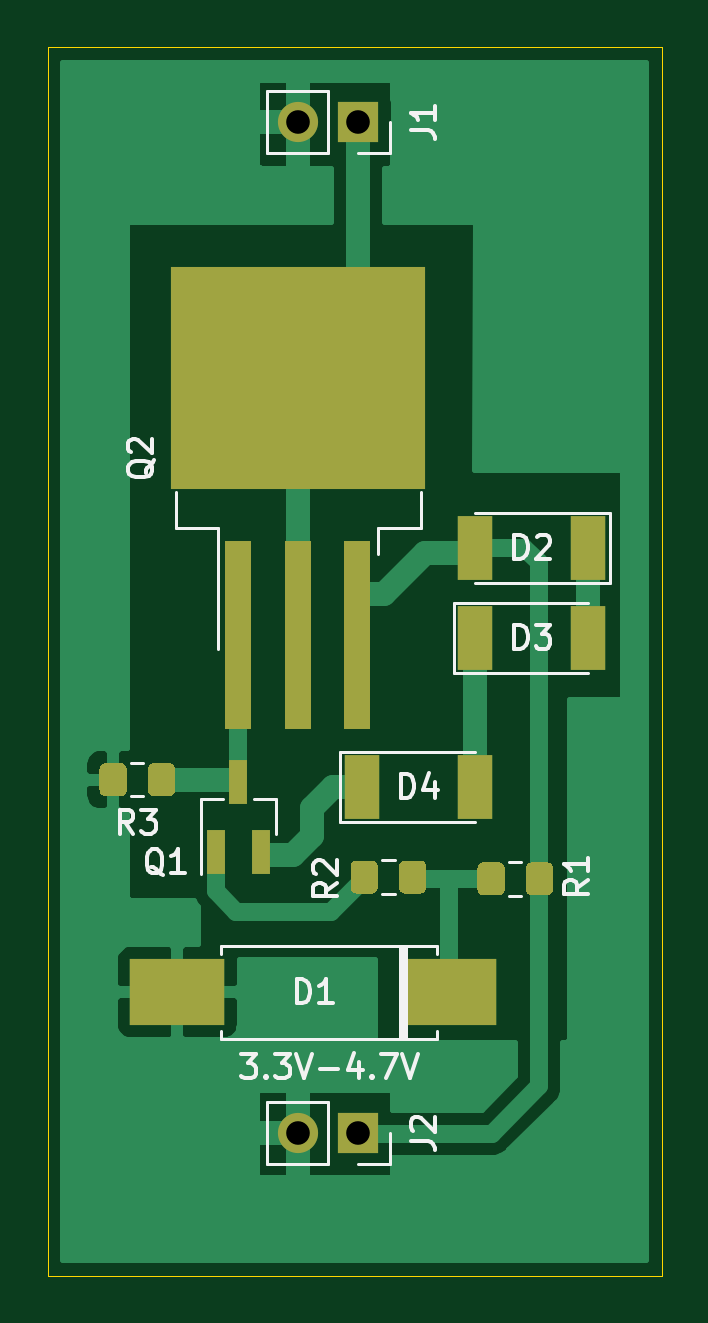
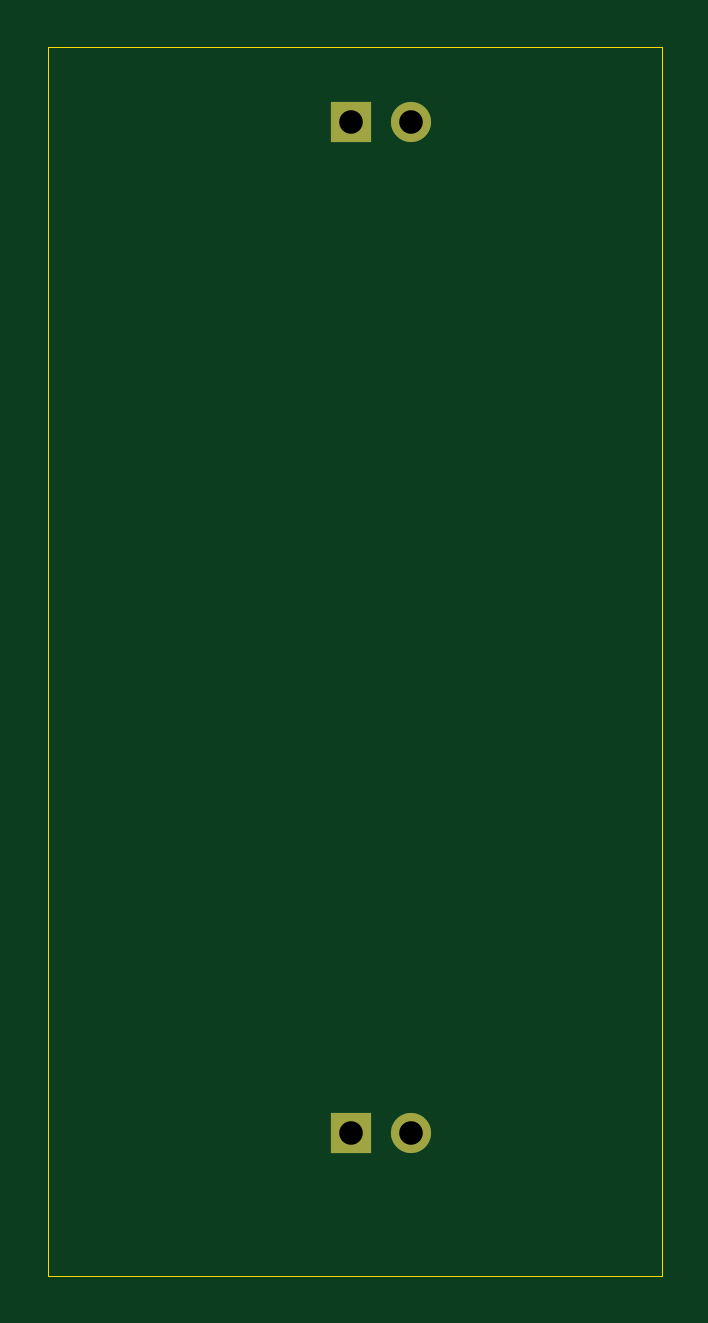
Circuit board: 10 layer files. Board 26.0 x 52.0 mm.
- bottom_copper: power-clamp-B_Cu.gbr (864 bytes)
- bottom_mask: power-clamp-B_Mask.gbr (709 bytes)
- paste: power-clamp-B_Paste.gbr (498 bytes)
- bottom_silk: power-clamp-B_SilkS.gbr (499 bytes)
- outline: power-clamp-Edge_Cuts.gbr (720 bytes)
- top_copper: power-clamp-F_Cu.gbr (20886 bytes)
- top_mask: power-clamp-F_Mask.gbr (3362 bytes)
- paste: power-clamp-F_Paste.gbr (3222 bytes)
- top_silk: power-clamp-F_SilkS.gbr (10443 bytes)
- drill: power-clamp.drl (99 bytes)

=== bottom_copper: power-clamp-B_Cu.gbr ===
%TF.GenerationSoftware,KiCad,Pcbnew,5.99.0+really5.1.10+dfsg1-1*%
%TF.CreationDate,2021-08-26T21:24:32+10:00*%
%TF.ProjectId,power-clamp,706f7765-722d-4636-9c61-6d702e6b6963,rev?*%
%TF.SameCoordinates,Original*%
%TF.FileFunction,Copper,L2,Bot*%
%TF.FilePolarity,Positive*%
%FSLAX46Y46*%
G04 Gerber Fmt 4.6, Leading zero omitted, Abs format (unit mm)*
G04 Created by KiCad (PCBNEW 5.99.0+really5.1.10+dfsg1-1) date 2021-08-26 21:24:32*
%MOMM*%
%LPD*%
G01*
G04 APERTURE LIST*
%TA.AperFunction,ComponentPad*%
%ADD10O,1.700000X1.700000*%
%TD*%
%TA.AperFunction,ComponentPad*%
%ADD11R,1.700000X1.700000*%
%TD*%
G04 APERTURE END LIST*
D10*
%TO.P,J2,2*%
%TO.N,GNDA*%
X70620000Y-83955000D03*
D11*
%TO.P,J2,1*%
%TO.N,VCC*%
X73160000Y-83955000D03*
%TD*%
D10*
%TO.P,J1,2*%
%TO.N,GNDA*%
X70620000Y-41156000D03*
D11*
%TO.P,J1,1*%
%TO.N,+5V*%
X73160000Y-41156000D03*
%TD*%
M02*

=== bottom_mask: power-clamp-B_Mask.gbr ===
%TF.GenerationSoftware,KiCad,Pcbnew,5.99.0+really5.1.10+dfsg1-1*%
%TF.CreationDate,2021-08-26T21:24:32+10:00*%
%TF.ProjectId,power-clamp,706f7765-722d-4636-9c61-6d702e6b6963,rev?*%
%TF.SameCoordinates,Original*%
%TF.FileFunction,Soldermask,Bot*%
%TF.FilePolarity,Negative*%
%FSLAX46Y46*%
G04 Gerber Fmt 4.6, Leading zero omitted, Abs format (unit mm)*
G04 Created by KiCad (PCBNEW 5.99.0+really5.1.10+dfsg1-1) date 2021-08-26 21:24:32*
%MOMM*%
%LPD*%
G01*
G04 APERTURE LIST*
%ADD10O,1.700000X1.700000*%
%ADD11R,1.700000X1.700000*%
G04 APERTURE END LIST*
D10*
%TO.C,J2*%
X70620000Y-83955000D03*
D11*
X73160000Y-83955000D03*
%TD*%
D10*
%TO.C,J1*%
X70620000Y-41156000D03*
D11*
X73160000Y-41156000D03*
%TD*%
M02*

=== paste: power-clamp-B_Paste.gbr ===
%TF.GenerationSoftware,KiCad,Pcbnew,5.99.0+really5.1.10+dfsg1-1*%
%TF.CreationDate,2021-08-26T21:24:32+10:00*%
%TF.ProjectId,power-clamp,706f7765-722d-4636-9c61-6d702e6b6963,rev?*%
%TF.SameCoordinates,Original*%
%TF.FileFunction,Paste,Bot*%
%TF.FilePolarity,Positive*%
%FSLAX46Y46*%
G04 Gerber Fmt 4.6, Leading zero omitted, Abs format (unit mm)*
G04 Created by KiCad (PCBNEW 5.99.0+really5.1.10+dfsg1-1) date 2021-08-26 21:24:32*
%MOMM*%
%LPD*%
G01*
G04 APERTURE LIST*
G04 APERTURE END LIST*
M02*

=== bottom_silk: power-clamp-B_SilkS.gbr ===
%TF.GenerationSoftware,KiCad,Pcbnew,5.99.0+really5.1.10+dfsg1-1*%
%TF.CreationDate,2021-08-26T21:24:32+10:00*%
%TF.ProjectId,power-clamp,706f7765-722d-4636-9c61-6d702e6b6963,rev?*%
%TF.SameCoordinates,Original*%
%TF.FileFunction,Legend,Bot*%
%TF.FilePolarity,Positive*%
%FSLAX46Y46*%
G04 Gerber Fmt 4.6, Leading zero omitted, Abs format (unit mm)*
G04 Created by KiCad (PCBNEW 5.99.0+really5.1.10+dfsg1-1) date 2021-08-26 21:24:32*
%MOMM*%
%LPD*%
G01*
G04 APERTURE LIST*
G04 APERTURE END LIST*
M02*

=== outline: power-clamp-Edge_Cuts.gbr ===
%TF.GenerationSoftware,KiCad,Pcbnew,5.99.0+really5.1.10+dfsg1-1*%
%TF.CreationDate,2021-08-26T21:24:32+10:00*%
%TF.ProjectId,power-clamp,706f7765-722d-4636-9c61-6d702e6b6963,rev?*%
%TF.SameCoordinates,Original*%
%TF.FileFunction,Profile,NP*%
%FSLAX46Y46*%
G04 Gerber Fmt 4.6, Leading zero omitted, Abs format (unit mm)*
G04 Created by KiCad (PCBNEW 5.99.0+really5.1.10+dfsg1-1) date 2021-08-26 21:24:32*
%MOMM*%
%LPD*%
G01*
G04 APERTURE LIST*
%TA.AperFunction,Profile*%
%ADD10C,0.050000*%
%TD*%
G04 APERTURE END LIST*
D10*
X86000000Y-38000000D02*
X60000000Y-38000000D01*
X86000000Y-90000000D02*
X86000000Y-38000000D01*
X60000000Y-90000000D02*
X86000000Y-90000000D01*
X60000000Y-38000000D02*
X60000000Y-90000000D01*
M02*

=== top_copper: power-clamp-F_Cu.gbr (20886 bytes, source omitted) ===
=== top_mask: power-clamp-F_Mask.gbr ===
%TF.GenerationSoftware,KiCad,Pcbnew,5.99.0+really5.1.10+dfsg1-1*%
%TF.CreationDate,2021-08-26T21:24:32+10:00*%
%TF.ProjectId,power-clamp,706f7765-722d-4636-9c61-6d702e6b6963,rev?*%
%TF.SameCoordinates,Original*%
%TF.FileFunction,Soldermask,Top*%
%TF.FilePolarity,Negative*%
%FSLAX46Y46*%
G04 Gerber Fmt 4.6, Leading zero omitted, Abs format (unit mm)*
G04 Created by KiCad (PCBNEW 5.99.0+really5.1.10+dfsg1-1) date 2021-08-26 21:24:32*
%MOMM*%
%LPD*%
G01*
G04 APERTURE LIST*
%ADD10R,10.800000X9.400000*%
%ADD11R,1.100000X8.000000*%
%ADD12R,4.000000X2.800000*%
%ADD13R,0.800000X1.900000*%
%ADD14O,1.700000X1.700000*%
%ADD15R,1.700000X1.700000*%
%ADD16R,1.500000X2.700000*%
G04 APERTURE END LIST*
D10*
%TO.C,Q2*%
X70620000Y-52005000D03*
D11*
X73120000Y-62880000D03*
X70620000Y-62880000D03*
X68080000Y-62880000D03*
%TD*%
D12*
%TO.C,D1*%
X77000000Y-78000000D03*
X65500000Y-78000000D03*
%TD*%
%TO.C,R3*%
G36*
G01*
X63350000Y-68549999D02*
X63350000Y-69450001D01*
G75*
G02*
X63100001Y-69700000I-249999J0D01*
G01*
X62449999Y-69700000D01*
G75*
G02*
X62200000Y-69450001I0J249999D01*
G01*
X62200000Y-68549999D01*
G75*
G02*
X62449999Y-68300000I249999J0D01*
G01*
X63100001Y-68300000D01*
G75*
G02*
X63350000Y-68549999I0J-249999D01*
G01*
G37*
G36*
G01*
X65400000Y-68549999D02*
X65400000Y-69450001D01*
G75*
G02*
X65150001Y-69700000I-249999J0D01*
G01*
X64499999Y-69700000D01*
G75*
G02*
X64250000Y-69450001I0J249999D01*
G01*
X64250000Y-68549999D01*
G75*
G02*
X64499999Y-68300000I249999J0D01*
G01*
X65150001Y-68300000D01*
G75*
G02*
X65400000Y-68549999I0J-249999D01*
G01*
G37*
%TD*%
%TO.C,R2*%
G36*
G01*
X74880000Y-73570001D02*
X74880000Y-72669999D01*
G75*
G02*
X75129999Y-72420000I249999J0D01*
G01*
X75780001Y-72420000D01*
G75*
G02*
X76030000Y-72669999I0J-249999D01*
G01*
X76030000Y-73570001D01*
G75*
G02*
X75780001Y-73820000I-249999J0D01*
G01*
X75129999Y-73820000D01*
G75*
G02*
X74880000Y-73570001I0J249999D01*
G01*
G37*
G36*
G01*
X72830000Y-73570001D02*
X72830000Y-72669999D01*
G75*
G02*
X73079999Y-72420000I249999J0D01*
G01*
X73730001Y-72420000D01*
G75*
G02*
X73980000Y-72669999I0J-249999D01*
G01*
X73980000Y-73570001D01*
G75*
G02*
X73730001Y-73820000I-249999J0D01*
G01*
X73079999Y-73820000D01*
G75*
G02*
X72830000Y-73570001I0J249999D01*
G01*
G37*
%TD*%
%TO.C,R1*%
G36*
G01*
X79350000Y-72749999D02*
X79350000Y-73650001D01*
G75*
G02*
X79100001Y-73900000I-249999J0D01*
G01*
X78449999Y-73900000D01*
G75*
G02*
X78200000Y-73650001I0J249999D01*
G01*
X78200000Y-72749999D01*
G75*
G02*
X78449999Y-72500000I249999J0D01*
G01*
X79100001Y-72500000D01*
G75*
G02*
X79350000Y-72749999I0J-249999D01*
G01*
G37*
G36*
G01*
X81400000Y-72749999D02*
X81400000Y-73650001D01*
G75*
G02*
X81150001Y-73900000I-249999J0D01*
G01*
X80499999Y-73900000D01*
G75*
G02*
X80250000Y-73650001I0J249999D01*
G01*
X80250000Y-72749999D01*
G75*
G02*
X80499999Y-72500000I249999J0D01*
G01*
X81150001Y-72500000D01*
G75*
G02*
X81400000Y-72749999I0J-249999D01*
G01*
G37*
%TD*%
D13*
%TO.C,Q1*%
X68080000Y-69080000D03*
X69030000Y-72080000D03*
X67130000Y-72080000D03*
%TD*%
D14*
%TO.C,J2*%
X70620000Y-83955000D03*
D15*
X73160000Y-83955000D03*
%TD*%
D14*
%TO.C,J1*%
X70620000Y-41156000D03*
D15*
X73160000Y-41156000D03*
%TD*%
D16*
%TO.C,D4*%
X78100000Y-69310000D03*
X73300000Y-69310000D03*
%TD*%
%TO.C,D3*%
X82900000Y-63000000D03*
X78100000Y-63000000D03*
%TD*%
%TO.C,D2*%
X78100000Y-59190000D03*
X82900000Y-59190000D03*
%TD*%
M02*

=== paste: power-clamp-F_Paste.gbr ===
%TF.GenerationSoftware,KiCad,Pcbnew,5.99.0+really5.1.10+dfsg1-1*%
%TF.CreationDate,2021-08-26T21:24:32+10:00*%
%TF.ProjectId,power-clamp,706f7765-722d-4636-9c61-6d702e6b6963,rev?*%
%TF.SameCoordinates,Original*%
%TF.FileFunction,Paste,Top*%
%TF.FilePolarity,Positive*%
%FSLAX46Y46*%
G04 Gerber Fmt 4.6, Leading zero omitted, Abs format (unit mm)*
G04 Created by KiCad (PCBNEW 5.99.0+really5.1.10+dfsg1-1) date 2021-08-26 21:24:32*
%MOMM*%
%LPD*%
G01*
G04 APERTURE LIST*
%ADD10R,5.250000X4.550000*%
%ADD11R,1.100000X8.000000*%
%ADD12R,4.000000X2.800000*%
%ADD13R,0.800000X1.900000*%
%ADD14R,1.500000X2.700000*%
G04 APERTURE END LIST*
D10*
%TO.C,Q2*%
X73395000Y-54430000D03*
X67845000Y-49580000D03*
X67845000Y-54430000D03*
X73395000Y-49580000D03*
D11*
X73120000Y-62880000D03*
X70620000Y-62880000D03*
X68080000Y-62880000D03*
%TD*%
D12*
%TO.C,D1*%
X77000000Y-78000000D03*
X65500000Y-78000000D03*
%TD*%
%TO.C,R3*%
G36*
G01*
X63350000Y-68549999D02*
X63350000Y-69450001D01*
G75*
G02*
X63100001Y-69700000I-249999J0D01*
G01*
X62449999Y-69700000D01*
G75*
G02*
X62200000Y-69450001I0J249999D01*
G01*
X62200000Y-68549999D01*
G75*
G02*
X62449999Y-68300000I249999J0D01*
G01*
X63100001Y-68300000D01*
G75*
G02*
X63350000Y-68549999I0J-249999D01*
G01*
G37*
G36*
G01*
X65400000Y-68549999D02*
X65400000Y-69450001D01*
G75*
G02*
X65150001Y-69700000I-249999J0D01*
G01*
X64499999Y-69700000D01*
G75*
G02*
X64250000Y-69450001I0J249999D01*
G01*
X64250000Y-68549999D01*
G75*
G02*
X64499999Y-68300000I249999J0D01*
G01*
X65150001Y-68300000D01*
G75*
G02*
X65400000Y-68549999I0J-249999D01*
G01*
G37*
%TD*%
%TO.C,R2*%
G36*
G01*
X74880000Y-73570001D02*
X74880000Y-72669999D01*
G75*
G02*
X75129999Y-72420000I249999J0D01*
G01*
X75780001Y-72420000D01*
G75*
G02*
X76030000Y-72669999I0J-249999D01*
G01*
X76030000Y-73570001D01*
G75*
G02*
X75780001Y-73820000I-249999J0D01*
G01*
X75129999Y-73820000D01*
G75*
G02*
X74880000Y-73570001I0J249999D01*
G01*
G37*
G36*
G01*
X72830000Y-73570001D02*
X72830000Y-72669999D01*
G75*
G02*
X73079999Y-72420000I249999J0D01*
G01*
X73730001Y-72420000D01*
G75*
G02*
X73980000Y-72669999I0J-249999D01*
G01*
X73980000Y-73570001D01*
G75*
G02*
X73730001Y-73820000I-249999J0D01*
G01*
X73079999Y-73820000D01*
G75*
G02*
X72830000Y-73570001I0J249999D01*
G01*
G37*
%TD*%
%TO.C,R1*%
G36*
G01*
X79350000Y-72749999D02*
X79350000Y-73650001D01*
G75*
G02*
X79100001Y-73900000I-249999J0D01*
G01*
X78449999Y-73900000D01*
G75*
G02*
X78200000Y-73650001I0J249999D01*
G01*
X78200000Y-72749999D01*
G75*
G02*
X78449999Y-72500000I249999J0D01*
G01*
X79100001Y-72500000D01*
G75*
G02*
X79350000Y-72749999I0J-249999D01*
G01*
G37*
G36*
G01*
X81400000Y-72749999D02*
X81400000Y-73650001D01*
G75*
G02*
X81150001Y-73900000I-249999J0D01*
G01*
X80499999Y-73900000D01*
G75*
G02*
X80250000Y-73650001I0J249999D01*
G01*
X80250000Y-72749999D01*
G75*
G02*
X80499999Y-72500000I249999J0D01*
G01*
X81150001Y-72500000D01*
G75*
G02*
X81400000Y-72749999I0J-249999D01*
G01*
G37*
%TD*%
D13*
%TO.C,Q1*%
X68080000Y-69080000D03*
X69030000Y-72080000D03*
X67130000Y-72080000D03*
%TD*%
D14*
%TO.C,D4*%
X78100000Y-69310000D03*
X73300000Y-69310000D03*
%TD*%
%TO.C,D3*%
X82900000Y-63000000D03*
X78100000Y-63000000D03*
%TD*%
%TO.C,D2*%
X78100000Y-59190000D03*
X82900000Y-59190000D03*
%TD*%
M02*

=== top_silk: power-clamp-F_SilkS.gbr (10443 bytes, source omitted) ===
=== drill: power-clamp.drl ===
M48
METRIC,TZ
T1C1.000
%
G90
G05
T1
X70620Y-41156
X70620Y-83955
X73160Y-41156
X73160Y-83955
T0
M30
